Photos from the image-classification dataset "dataset_split" in the GitHub repository phu147395/XLA. Its 32 classes are: banh beo, banh bo, banh bot loc, banh can, banh canh, banh chung, banh cong, banh cuon, banh da lon, banh duc, banh gio, banh khot, banh pia, banh tai heo, banh tet, banh tieu, banh trung thu, banh xeo, bun bo hue, bun dau mam tom, bun mam, bun rieu, bun thit nuong, ca kho to, canh chua, cao lau, chao long, goi cuon, hu tieu, mi quang, nem chua, xoi xeo.

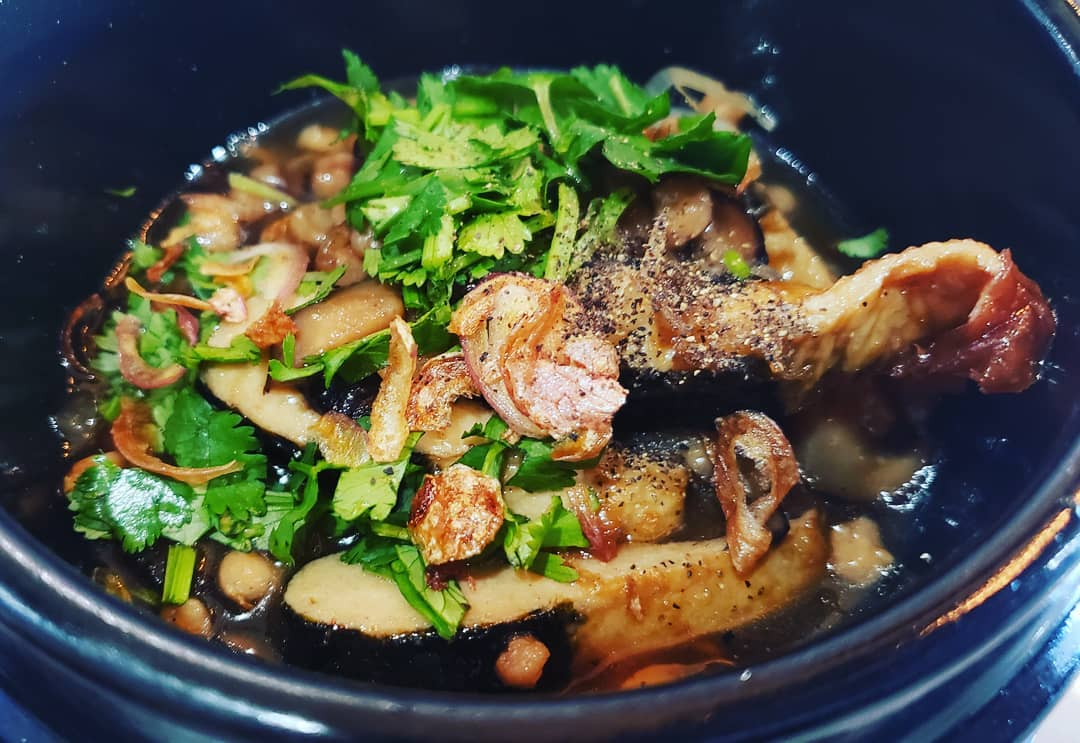
Label: ca kho to

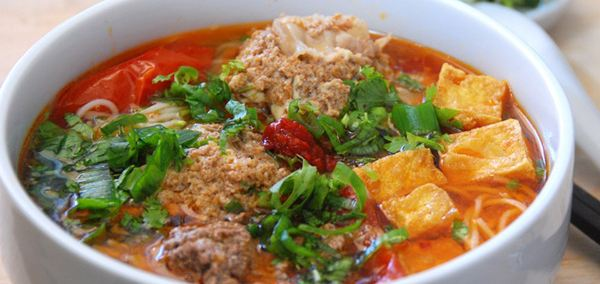
Label: bun rieu

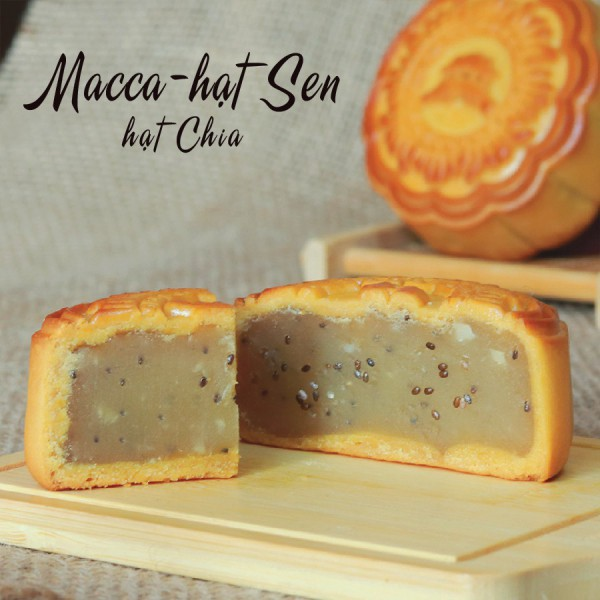
Label: banh trung thu

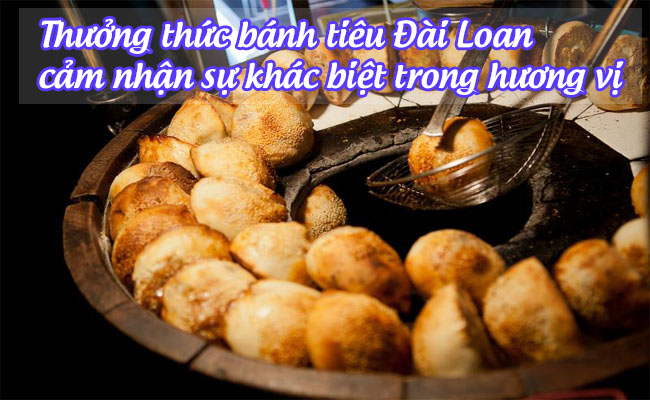
Label: banh tieu

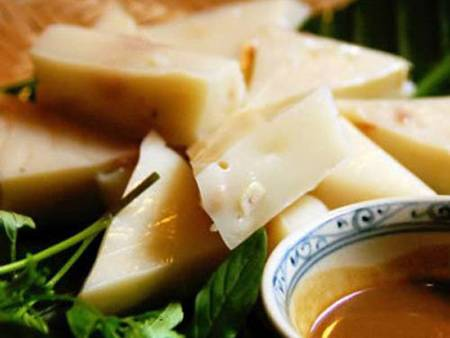
Label: banh duc

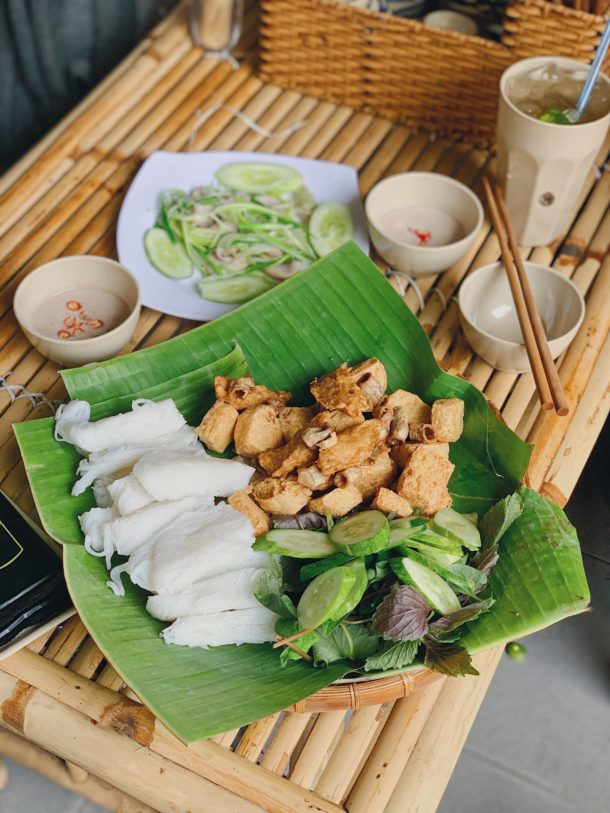
Label: bun dau mam tom
